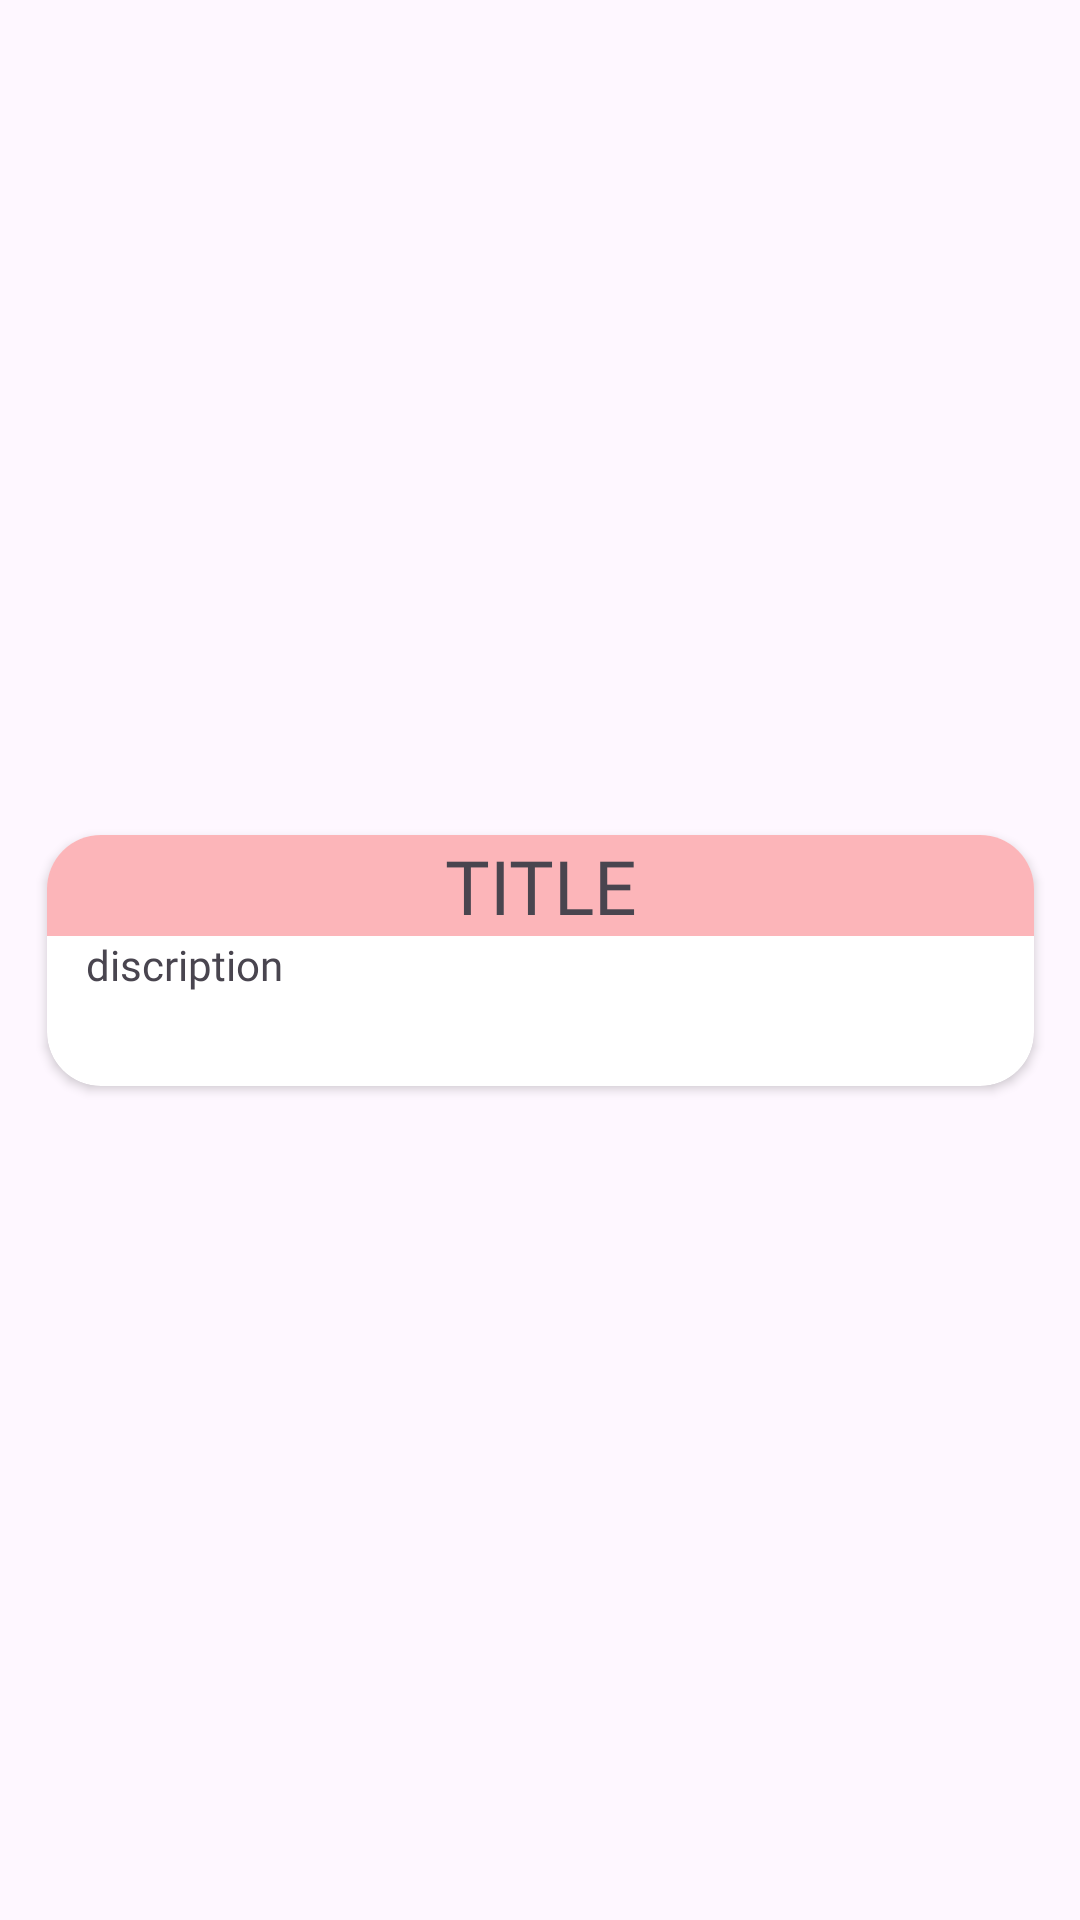

Produce the Android XML layout that renders to this screen, including the resource entries it uses.
<!-- AndroidManifest.xml: application theme Theme.JournalPro -->
<!-- res/layout/recycler_view_row.xml -->
<?xml version="1.0" encoding="utf-8"?>
<androidx.constraintlayout.widget.ConstraintLayout xmlns:android="http://schemas.android.com/apk/res/android"
    xmlns:app="http://schemas.android.com/apk/res-auto"
    xmlns:tools="http://schemas.android.com/tools"
    android:layout_width="match_parent"
    android:layout_height="wrap_content">

    <androidx.cardview.widget.CardView
        android:layout_width="329dp"
        android:layout_height="wrap_content"
        android:layout_marginStart="1dp"
        android:layout_marginTop="10dp"
        android:layout_marginEnd="1dp"
        android:layout_marginBottom="10dp"
        android:background="#f3ebe8"
        app:cardCornerRadius="18dp"
        app:layout_constraintBottom_toBottomOf="parent"
        app:layout_constraintEnd_toEndOf="parent"
        app:layout_constraintStart_toStartOf="parent"
        app:layout_constraintTop_toTopOf="parent"
        app:layout_goneMarginBottom="5dp">

        <androidx.constraintlayout.widget.ConstraintLayout
            android:layout_width="match_parent"
            android:layout_height="match_parent">

            <TextView
                android:id="@+id/title"
                android:layout_width="match_parent"
                android:layout_height="wrap_content"
                android:background="#fcb5b9"
                android:fontFamily="@font/poppins_medium"
                android:text="@string/title"
                android:textAlignment="center"
                android:textSize="25sp"
                app:layout_constraintBottom_toTopOf="@+id/description"
                app:layout_constraintEnd_toEndOf="parent"
                app:layout_constraintHorizontal_bias="0.0"
                app:layout_constraintStart_toStartOf="parent"
                app:layout_constraintTop_toTopOf="parent"
                app:layout_constraintVertical_bias="0.0" />

            <TextView
                android:id="@+id/description"
                android:layout_width="303dp"
                android:layout_height="46dp"
                android:layout_marginBottom="4dp"
                android:fontFamily="@font/poppins_medium"
                android:text="@string/discription"
                app:layout_constraintBottom_toBottomOf="parent"
                app:layout_constraintEnd_toEndOf="parent"
                app:layout_constraintStart_toStartOf="parent" />

        </androidx.constraintlayout.widget.ConstraintLayout>
    </androidx.cardview.widget.CardView>

</androidx.constraintlayout.widget.ConstraintLayout>
<!-- resources referenced by this layout -->
<resources>
  <string name="discription">discription</string>
  <string name="title">TITLE</string>
  <style name="Theme.JournalPro" parent="Base.Theme.JournalPro" />
  <style name="Base.Theme.JournalPro" parent="Theme.Material3.DayNight.NoActionBar">
          
          
      </style>
</resources>
